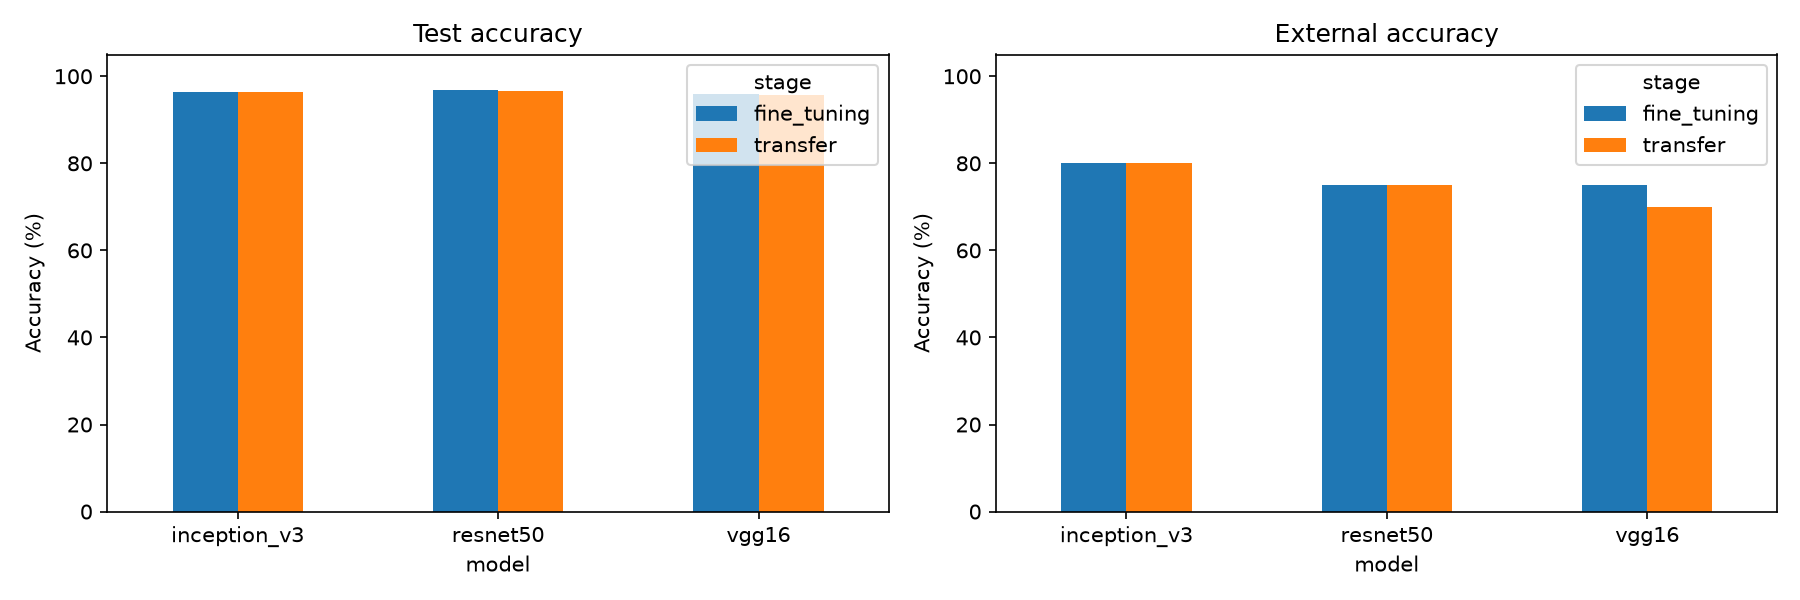

The file beside this chart, header and first rows:
model, stage, val_accuracy, test_accuracy, external_accuracy
cnn, from_scratch, 0.753, 0.777, 0.45
vgg16, transfer, 0.967, 0.957, 0.7
resnet50, transfer, 0.979, 0.966, 0.75
inception_v3, transfer, 0.968, 0.963, 0.8
vgg16, fine_tuning, 0.978, 0.959, 0.75
resnet50, fine_tuning, 0.98, 0.968, 0.75
inception_v3, fine_tuning, 0.968, 0.963, 0.8
